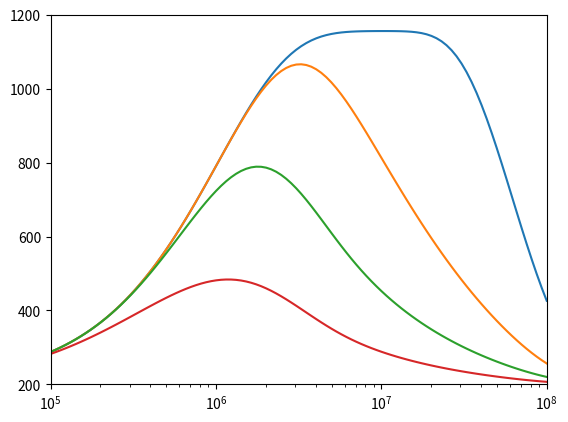

Python code for this plot:
import numpy as np
import matplotlib.pyplot as plt
import scipy.optimize as opt

y_to_sec = 365.25*24*60*60


def alpha_function(x, R, h):
    return R*x * (1/np.tan(R*x)) + R*h - 1


def Miyamoto_solution(t, r, T_0=200, R=85_000, h=1.0, K=1.0, A=11.67*(5e-6), lamda=9.63e-7/y_to_sec, kappa=5e-7):
    summed_term = 0
    for n in range(1, 10_000):
        alpha = opt.root_scalar(alpha_function, (R, 1), bracket=[((n-1)*np.pi+1)/big_R, (n*np.pi-0.000001)/big_R]).root

        numer0 = 1
        denom0 = 1 - lamda / (kappa * (alpha**2))
        numer1 = (np.exp(-lamda*t) - np.exp(-kappa * (alpha**2) * t)) * np.sin(r*alpha)
        denom1 = (alpha**2) * ( (R**2)*(alpha**2) + R*h*(R*h-1) ) * np.sin(R*alpha)

        #print((numer0/denom0) * (numer1/denom1))
        summed_term += (numer0/denom0) * (numer1/denom1)
        #print(summed_term)

    prefactor = 2*h*(R**2)*A / (r*K)
    return T_0 + prefactor*summed_term

big_R = 85_000
# There is an asymptote every pi/R, and one root on smaller/left side
# for big_R between 1000 and 1_000_000 and for n between 1 and 1000:
# inputting ((n-1)*np.pi+1)/big_R is positive, and (n*np.pi-0.000001)/big_R is negative

# t is in seconds because we have to convert it all to SI

"""
for n in [1, 1000]:
    print(((n-1)*np.pi+1)/big_R, (n*np.pi-0.000001)/big_R)
    print(alpha_function(((n-1)*np.pi+1)/big_R, big_R, 1))
    print(alpha_function((n*np.pi-0.000001)/big_R, big_R, 1))
"""

for depth in [1000, 67000, 78000, 82500]:

    time_array =  np.logspace(5.0, 8.0, 100) * y_to_sec
    core_temp_array = Miyamoto_solution(time_array, r=depth)

    plt.semilogx(time_array / y_to_sec, core_temp_array, label="{:.1f}".format(depth/1000))
    plt.ylim([200, 1200])
    plt.xlim([1e5, 1e8])

plt.show()
